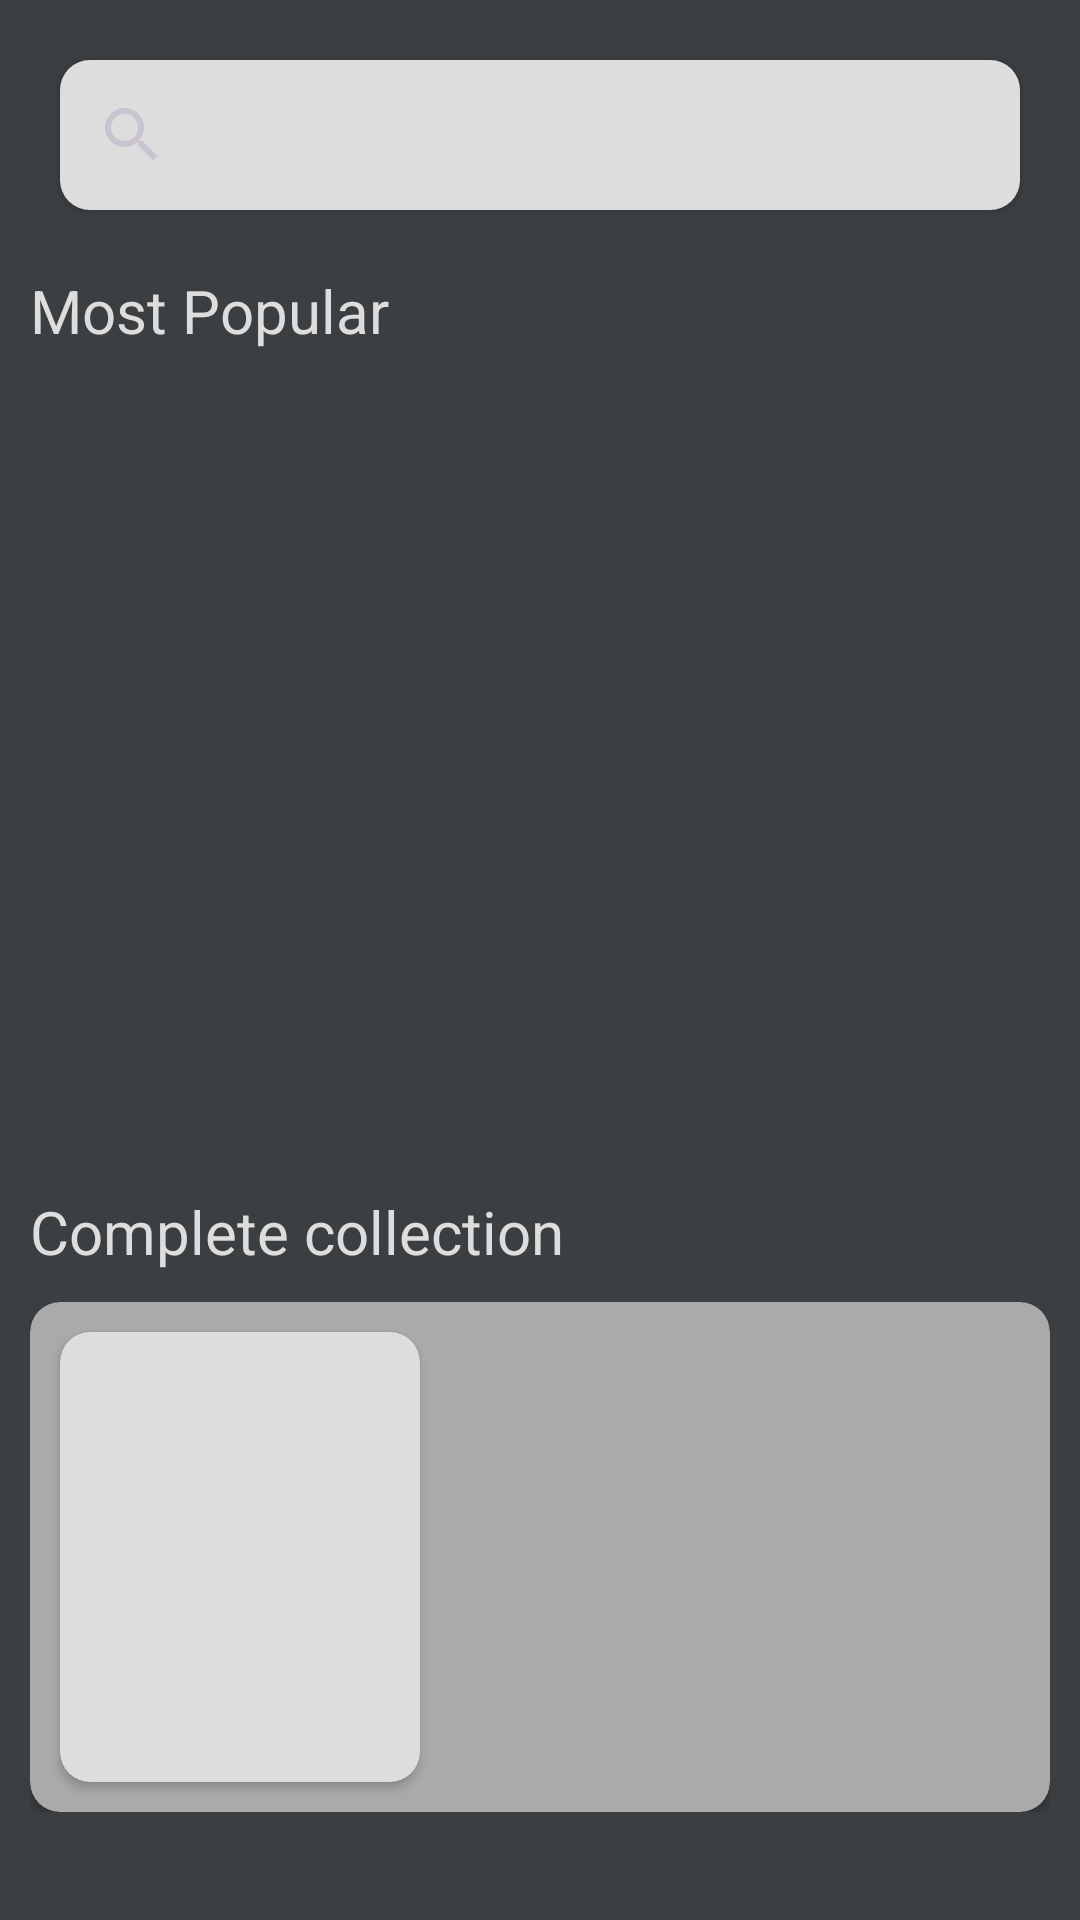

The Android layout XML behind this screen, and the referenced resources:
<!-- AndroidManifest.xml: application theme Theme.ComicDev.NoActionBar -->
<!-- res/layout/fragment_comics.xml -->
<?xml version="1.0" encoding="utf-8"?>
<androidx.constraintlayout.widget.ConstraintLayout xmlns:android="http://schemas.android.com/apk/res/android"
    xmlns:app="http://schemas.android.com/apk/res-auto"
    xmlns:tools="http://schemas.android.com/tools"
    android:layout_width="match_parent"
    android:layout_height="match_parent"
    tools:context=".ui.comics.ComicsFragment"
    android:background="@color/grey_background">

    <androidx.cardview.widget.CardView
        android:id="@+id/search_bar_comics"
        android:layout_width="match_parent"
        android:layout_height="50dp"
        android:layout_margin="20dp"
        app:layout_constraintEnd_toEndOf="parent"
        app:layout_constraintStart_toStartOf="parent"
        app:layout_constraintTop_toTopOf="parent"
        app:cardCornerRadius="10dp">

        <androidx.appcompat.widget.SearchView
            android:layout_width="match_parent"
            android:layout_height="match_parent"
            android:background="@color/light_grey"
            android:queryHint="Search Comic" />
    </androidx.cardview.widget.CardView>

    <TextView
        android:id="@+id/most_popular"
        android:layout_width="wrap_content"
        android:layout_height="wrap_content"
        android:layout_marginStart="10dp"
        android:layout_marginTop="20dp"
        android:text="@string/most_popular"
        android:textColor="@color/light_grey"
        android:textSize="20dp"
        app:layout_constraintStart_toStartOf="parent"
        app:layout_constraintTop_toBottomOf="@id/search_bar_comics" />

    <HorizontalScrollView
        android:id="@+id/most_popular_scrollview"
        android:layout_width="match_parent"
        android:layout_height="250dp"
        app:layout_constraintTop_toBottomOf="@id/most_popular"
        android:layout_marginTop="10dp"
        android:layout_marginStart="10dp">

        <LinearLayout
            android:layout_width="match_parent"
            android:layout_height="match_parent">

            <ListView
                android:id="@+id/lv_most_popular"
                android:layout_width="match_parent"
                android:layout_height="match_parent">
            </ListView>
        </LinearLayout>
    </HorizontalScrollView>

    <TextView
        android:id="@+id/text_collection"
        android:layout_width="match_parent"
        android:layout_height="wrap_content"
        android:text="@string/complete_collection"
        android:textSize="20dp"
        android:layout_marginTop="20dp"
        android:layout_marginStart="10dp"
        android:textColor="@color/light_grey"
        app:layout_constraintTop_toBottomOf="@id/most_popular_scrollview" />

    <ScrollView
        android:layout_width="match_parent"
        android:layout_height="wrap_content"
        android:layout_margin="10dp"
        app:layout_constraintTop_toBottomOf="@id/text_collection">

        <LinearLayout
            android:layout_width="match_parent"
            android:layout_height="match_parent">
            
            <androidx.cardview.widget.CardView
                android:layout_width="match_parent"
                android:layout_height="170dp"
                app:cardCornerRadius="10dp"
                android:backgroundTint="@color/darker_grey">

                <androidx.cardview.widget.CardView
                    android:layout_width="120dp"
                    android:layout_height="match_parent"
                    android:layout_margin="10dp"
                    android:backgroundTint="@color/light_grey"
                    app:cardCornerRadius="10dp">
                </androidx.cardview.widget.CardView>
            </androidx.cardview.widget.CardView>
        </LinearLayout>
    </ScrollView>
</androidx.constraintlayout.widget.ConstraintLayout>
<!-- resources referenced by this layout -->
<resources>
  <color name="darker_grey">#AAAAAA</color>
  <color name="grey_background">#3B3F41</color>
  <color name="light_grey">#DDDDDD</color>
  <string name="complete_collection">Complete collection</string>
  <string name="most_popular">Most Popular</string>
  <style name="Theme.ComicDev.NoActionBar">
          <item name="windowActionBar">false</item>
          <item name="windowNoTitle">true</item>
      </style>
</resources>
